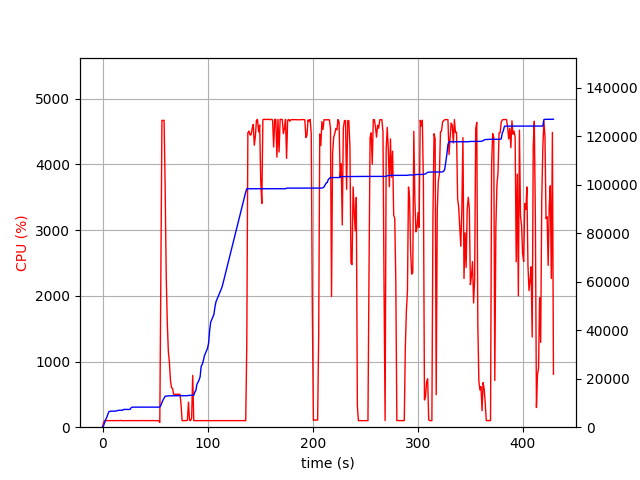

The data file committed next to this chart (first rows):
elapsed_time, nproc, cpu, mem_real, mem_virtual
5.602836608886719e-05, 1, 0.0, 6.641, 3186
1.007, 1, 73.5, 674.1, 1690
2.015, 1, 100.2, 1986, 3658
3.022, 1, 99.2, 3154, 5002
4.03, 1, 100.2, 4086, 6788
5.038, 1, 100.2, 5318, 8580
6.045, 1, 100.3, 6410, 10740
7.053, 1, 99.2, 6572, 10752
8.061, 1, 101.2, 6604, 10752
9.069, 1, 99.2, 6628, 10752
10.08, 1, 100.0, 6628, 10752
11.09, 1, 100.0, 6628, 10752
12.1, 1, 100.9, 6644, 10752
13.11, 1, 100.1, 6644, 10752
14.12, 1, 99.0, 6892, 10752
15.13, 1, 102.1, 6942, 10752
16.14, 1, 100.1, 6974, 10752
17.15, 1, 104.0, 6974, 10752
18.16, 1, 99.9, 6974, 10752
19.17, 1, 100.0, 7008, 10752
20.18, 1, 99.9, 7330, 10752
21.19, 1, 100.0, 7330, 10752
22.2, 1, 100.1, 7332, 10752
23.21, 1, 100.9, 7332, 10752
24.22, 1, 100.0, 7332, 10752
25.23, 1, 102.0, 7332, 10752
26.24, 1, 100.1, 7332, 10752
27.25, 1, 99.0, 8050, 13312
28.26, 1, 101.1, 8270, 13312
29.27, 1, 100.0, 8270, 13312
30.28, 1, 100.0, 8270, 13312
31.29, 1, 101.0, 8272, 13312
32.3, 1, 99.1, 8272, 13312
33.31, 1, 100.1, 8272, 13312
34.31, 1, 101.1, 8272, 13312
35.32, 1, 100.1, 8272, 13312
36.33, 1, 101.9, 8272, 13312
37.34, 1, 100.0, 8272, 13312
38.35, 1, 100.0, 8272, 13312
39.36, 1, 102.0, 8272, 13312
40.37, 1, 99.1, 8272, 13312
41.38, 1, 100.9, 8272, 13312
42.39, 1, 101.9, 8272, 13312
43.4, 1, 99.0, 8272, 13312
44.41, 1, 101.1, 8276, 13312
45.42, 1, 100.1, 8276, 13312
46.43, 1, 100.0, 8276, 13312
47.44, 1, 102.0, 8276, 13312
48.45, 1, 100.0, 8276, 13312
49.46, 1, 100.0, 8276, 13312
50.47, 1, 101.0, 8276, 13312
51.48, 1, 100.1, 8276, 13312
52.49, 1, 101.0, 8276, 13312
53.5, 1, 100.0, 8276, 13312
54.51, 2, 72.4, 8317, 13359
55.52, 1, 2474, 8977, 17324
56.55, 1, 4669, 10162, 18587
57.57, 1, 4671, 11199, 19784
58.59, 1, 4671, 12002, 20600
59.61, 1, 3644, 12760, 21435
... 364 more rows
